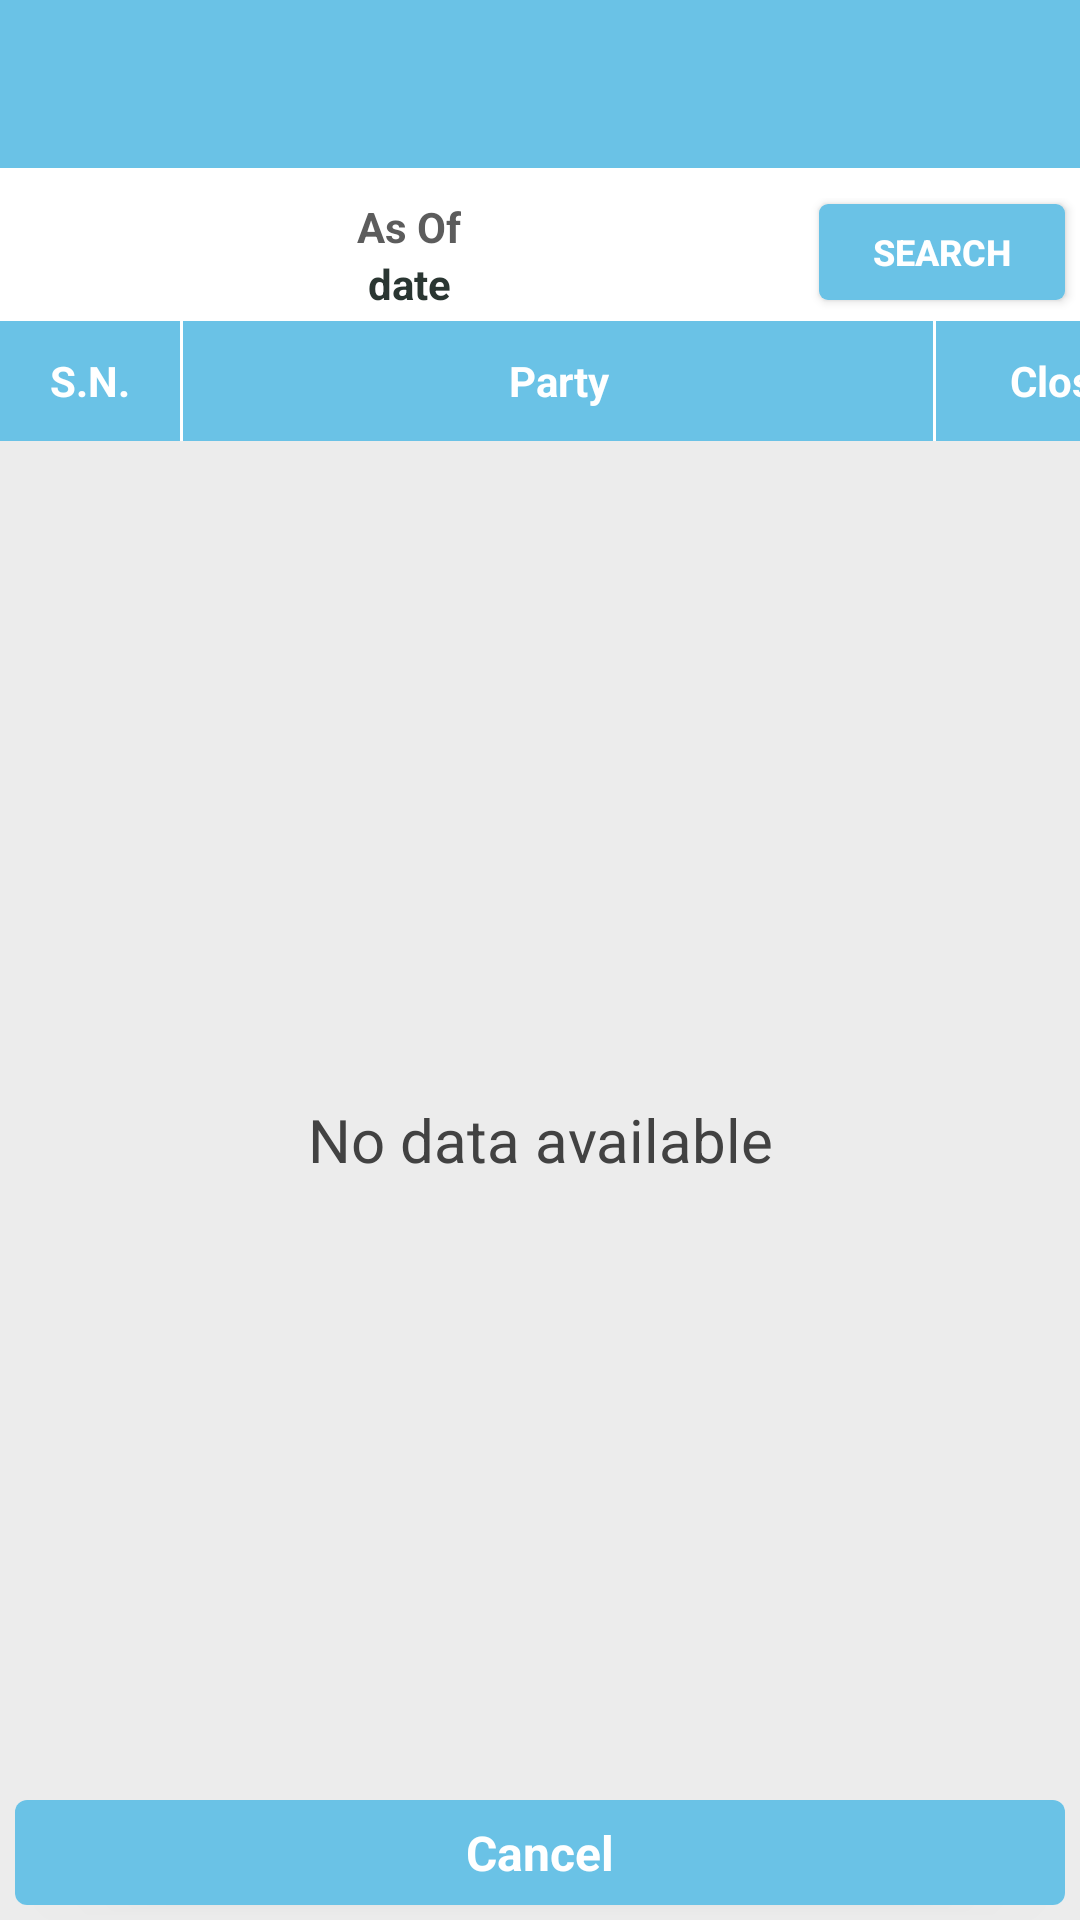

Here is an Android app screen rendered from its layout file. Give the layout XML and the strings, colors and styles it references.
<!-- AndroidManifest.xml: application theme AppTheme -->
<!-- res/layout/activity_party_aged_payable.xml -->
<?xml version="1.0" encoding="utf-8"?>
<RelativeLayout xmlns:android="http://schemas.android.com/apk/res/android"
    xmlns:app="http://schemas.android.com/apk/res-auto"
    xmlns:tools="http://schemas.android.com/tools"
    android:layout_width="match_parent"
    android:layout_height="match_parent"
    android:background="@color/gray"
    android:orientation="vertical"
    tools:context="com.raisetech.ecalculo.activities.reports.PartyAgedPayableActivity">

    <com.google.android.material.appbar.AppBarLayout
        android:id="@+id/appBar"
        android:layout_width="match_parent"
        android:layout_height="wrap_content"
        android:theme="@style/AppTheme.AppBarOverlay">

        <androidx.appcompat.widget.Toolbar
            android:id="@+id/toolbar"
            android:layout_width="match_parent"
            android:layout_height="?attr/actionBarSize"
            android:background="?attr/colorPrimary"
            app:popupTheme="@style/AppTheme.PopupOverlay">

            <TextView
                android:id="@+id/tVTitle"
                android:layout_width="match_parent"
                android:layout_height="match_parent"
                android:layout_toEndOf="@+id/iVBackArrow"
                android:layout_toRightOf="@+id/iVBackArrow"
                android:ellipsize="end"
                android:gravity="center"
                android:maxLines="1"
                android:textColor="@color/white"
                android:textSize="18sp"
                android:textStyle="bold" />

        </androidx.appcompat.widget.Toolbar>

    </com.google.android.material.appbar.AppBarLayout>

    <LinearLayout
        android:id="@+id/lLDateSelection"
        android:layout_width="match_parent"
        android:layout_height="wrap_content"
        android:background="@color/white"
        android:orientation="vertical"
        android:layout_below="@+id/appBar"
        android:visibility="visible">

        <LinearLayout
            android:layout_width="match_parent"
            android:layout_height="wrap_content"
            android:orientation="horizontal"
            android:paddingTop="@dimen/_10sdp"
            android:paddingBottom="@dimen/_3sdp">

            <LinearLayout
                android:id="@+id/lLAsOfDate"
                android:layout_width="0dp"
                android:layout_height="wrap_content"
                android:layout_weight="1"
                android:gravity="center"
                android:orientation="vertical">

                <TextView
                    android:layout_width="wrap_content"
                    android:layout_height="wrap_content"
                    android:text="@string/asOf"
                    android:textStyle="bold"
                    android:textColor="@color/textBlack"
                    android:textSize="14sp" />

                <TextView
                    android:id="@+id/tVAsOfDate"
                    android:layout_width="wrap_content"
                    android:layout_height="wrap_content"
                    android:text="@string/dateHint"
                    android:textColor="@color/black"
                    android:textSize="14sp"
                    android:textStyle="bold" />

            </LinearLayout>

            <Button
                android:id="@+id/buttonSearch"
                style="@style/Widget.AppCompat.Button.Colored"
                android:layout_width="0dp"
                android:layout_height="@dimen/_32sdp"
                android:layout_marginTop="@dimen/_2sdp"
                android:layout_marginEnd="@dimen/_5sdp"
                android:layout_marginRight="@dimen/_5sdp"
                android:layout_weight="0.3"
                android:background="@drawable/bg_button"
                android:text="@string/search"
                android:textColor="@color/white"
                android:textSize="12sp"
                android:textStyle="bold" />


        </LinearLayout>
    </LinearLayout>


    <HorizontalScrollView
        android:id="@+id/scrollMain"
        android:layout_below="@+id/lLDateSelection"
        android:layout_width="match_parent"
        android:layout_height="@dimen/header_height"
        android:scrollbars="none"
        android:background="@color/colorPrimary">

        <LinearLayout
            android:layout_width="wrap_content"
            android:layout_height="match_parent"
            android:orientation="horizontal">

            <TextView
                android:id="@+id/tVSerialNumber"
                android:layout_width="60dp"
                android:layout_height="match_parent"
                android:gravity="center|start"
                android:text="@string/sn"
                android:textAlignment="center"
                android:textStyle="bold"
                android:textColor="@color/white"/>

            <View
                android:layout_width="@dimen/_1sdp"
                android:layout_height="match_parent"
                android:background="@color/white"/>

            <TextView
                android:id="@+id/tVPartyName"
                android:layout_width="250dp"
                android:layout_height="match_parent"
                android:gravity="center|start"
                android:text="@string/party"
                android:textAlignment="center"
                android:textStyle="bold"
                android:textColor="@color/white"/>

            <View
                android:layout_width="@dimen/_1sdp"
                android:layout_height="match_parent"
                android:background="@color/white"/>

            <TextView
                android:id="@+id/tVAmount"
                android:layout_width="150dp"
                android:layout_height="match_parent"
                android:gravity="center|start"
                android:text="@string/closingAmount"
                android:textAlignment="center"
                android:textStyle="bold"
                android:textColor="@color/white"/>

            <View
                android:layout_width="@dimen/_1sdp"
                android:layout_height="match_parent"
                android:background="@color/white"/>

            <TextView
                android:id="@+id/tVLessThan30"
                android:layout_width="150dp"
                android:layout_height="match_parent"
                android:gravity="center|start"
                android:text="@string/lessThan30"
                android:textAlignment="center"
                android:textStyle="bold"
                android:textColor="@color/white"/>

            <View
                android:layout_width="@dimen/_1sdp"
                android:layout_height="match_parent"
                android:background="@color/white"/>

            <TextView
                android:id="@+id/tVLessThan60"
                android:layout_width="150dp"
                android:layout_height="match_parent"
                android:gravity="center|start"
                android:text="@string/lessThan60"
                android:textAlignment="center"
                android:textStyle="bold"
                android:textColor="@color/white"/>

            <View
                android:layout_width="@dimen/_1sdp"
                android:layout_height="match_parent"
                android:background="@color/white"/>

            <TextView
                android:id="@+id/tVLessThan90"
                android:layout_width="150dp"
                android:layout_height="match_parent"
                android:gravity="center|start"
                android:text="@string/lessThan90"
                android:textAlignment="center"
                android:textStyle="bold"
                android:textColor="@color/white"/>

            <View
                android:layout_width="@dimen/_1sdp"
                android:layout_height="match_parent"
                android:background="@color/white"/>

            <TextView
                android:id="@+id/tVLessThan120"
                android:layout_width="150dp"
                android:layout_height="match_parent"
                android:gravity="center|start"
                android:text="@string/lessThan120"
                android:textAlignment="center"
                android:textStyle="bold"
                android:textColor="@color/white"/>

            <View
                android:layout_width="@dimen/_1sdp"
                android:layout_height="match_parent"
                android:background="@color/white"/>

            <TextView
                android:id="@+id/tVLessThan150"
                android:layout_width="150dp"
                android:layout_height="match_parent"
                android:gravity="center|start"
                android:text="@string/lessThan150"
                android:textAlignment="center"
                android:textStyle="bold"
                android:textColor="@color/white"/>

            <View
                android:layout_width="@dimen/_1sdp"
                android:layout_height="match_parent"
                android:background="@color/white"/>

            <TextView
                android:id="@+id/tVMoreThan150"
                android:layout_width="150dp"
                android:layout_height="match_parent"
                android:gravity="center|start"
                android:text="@string/moreThan150"
                android:textAlignment="center"
                android:textStyle="bold"
                android:textColor="@color/white"/>


        </LinearLayout>
    </HorizontalScrollView>

    <LinearLayout
        android:id="@+id/lLNoData"
        android:layout_width="match_parent"
        android:layout_height="match_parent"
        android:layout_centerInParent="true"
        android:gravity="center"
        android:orientation="vertical"
        android:padding="@dimen/_10sdp"
        android:visibility="visible"
        tools:ignore="UseCompoundDrawables"
        tools:visibility="visible">

        <ImageView
            android:layout_width="100dp"
            android:layout_height="100dp"
            android:layout_gravity="center"
            android:src="@drawable/no_data"
            android:tint="@color/colorPrimary"/>

        <TextView
            android:layout_width="match_parent"
            android:layout_height="wrap_content"
            android:layout_marginTop="@dimen/_20sdp"
            android:gravity="center"
            android:text="No data available"
            android:textColor="@color/cardview_dark_background"
            android:textSize="20sp" />

    </LinearLayout>


    <androidx.recyclerview.widget.RecyclerView
        android:id="@+id/rVPartyAgedPayable"
        android:layout_width="match_parent"
        android:layout_height="match_parent"
        android:layout_above="@+id/cVBottomButtons"
        android:layout_below="@+id/scrollMain"
        android:layout_marginTop="@dimen/_5sdp"
        android:visibility="gone"/>


    <androidx.cardview.widget.CardView
        android:id="@+id/cVBottomButtons"
        android:layout_width="match_parent"
        android:layout_height="wrap_content"
        android:layout_alignParentBottom="true"
        android:layout_margin="@dimen/_5sdp"
        android:padding="@dimen/_3sdp"
        android:visibility="visible"
        app:cardCornerRadius="@dimen/_4sdp">

        <TextView
            android:id="@+id/tVCancel"
            android:layout_width="match_parent"
            android:layout_height="@dimen/_35sdp"
            android:layout_weight="1"
            android:background="@color/colorPrimary"
            android:gravity="center"
            android:text="@string/cancel"
            android:textColor="@color/white"
            android:textSize="16sp"
            android:textStyle="bold" />

    </androidx.cardview.widget.CardView>

</RelativeLayout>
<!-- resources referenced by this layout -->
<resources>
  <color name="black">#2A3632</color>
  <color name="colorPrimary">#6ac2e6</color>
  <color name="gray">#ececec</color>
  <color name="textBlack">#5c5c5c</color>
  <color name="white">#ffffff</color>
  <dimen name="_10sdp">10.00dp</dimen>
  <dimen name="_1sdp">1.00dp</dimen>
  <dimen name="_20sdp">20.00dp</dimen>
  <dimen name="_2sdp">2.00dp</dimen>
  <dimen name="_32sdp">32.00dp</dimen>
  <dimen name="_35sdp">35.00dp</dimen>
  <dimen name="_3sdp">3.00dp</dimen>
  <dimen name="_4sdp">4.00dp</dimen>
  <dimen name="_5sdp">5.00dp</dimen>
  <dimen name="header_height">40dp</dimen>
  <!-- drawable bg_button (drawable) -->
  <selector xmlns:android="http://schemas.android.com/apk/res/android">
      <item>
          <shape>
              <gradient android:angle="270"
                  android:startColor="@color/colorPrimary"
                  android:endColor="@color/colorPrimary" />
              <corners android:radius="@dimen/_3sdp" />
          </shape>
      </item>
  </selector>
  <string name="asOf">As Of </string>
  <string name="cancel">Cancel</string>
  <string name="closingAmount">Closing Amount</string>
  <string name="dateHint">date</string>
  <string name="lessThan120" tools:ignore="TypographyDashes">(91 - 120) Days</string>
  <string name="lessThan150" tools:ignore="TypographyDashes">(120 - 150) Days</string>
  <string name="lessThan30" tools:ignore="TypographyDashes">(0 - 30) Days</string>
  <string name="lessThan60" tools:ignore="TypographyDashes">(31 - 60) Days</string>
  <string name="lessThan90" tools:ignore="TypographyDashes">(61 - 90) Days</string>
  <string name="moreThan150">(&gt;=151) Days</string>
  <string name="party">Party</string>
  <string name="search">Search</string>
  <string name="sn">S.N.</string>
  <style name="AppTheme.AppBarOverlay" parent="ThemeOverlay.AppCompat.Dark.ActionBar" />
  <style name="AppTheme.PopupOverlay" parent="ThemeOverlay.AppCompat.Light" />
  <style name="AppTheme" parent="Theme.AppCompat.Light.NoActionBar">
  
          
          <item name="colorPrimary">@color/colorPrimary</item>
          <item name="colorPrimaryDark">@color/colorPrimaryDark</item>
          <item name="colorAccent">@color/colorAccent</item>
      </style>
  <color name="colorPrimaryDark">#45b3e0</color>
  <color name="colorAccent">#1f8dba</color>
</resources>
